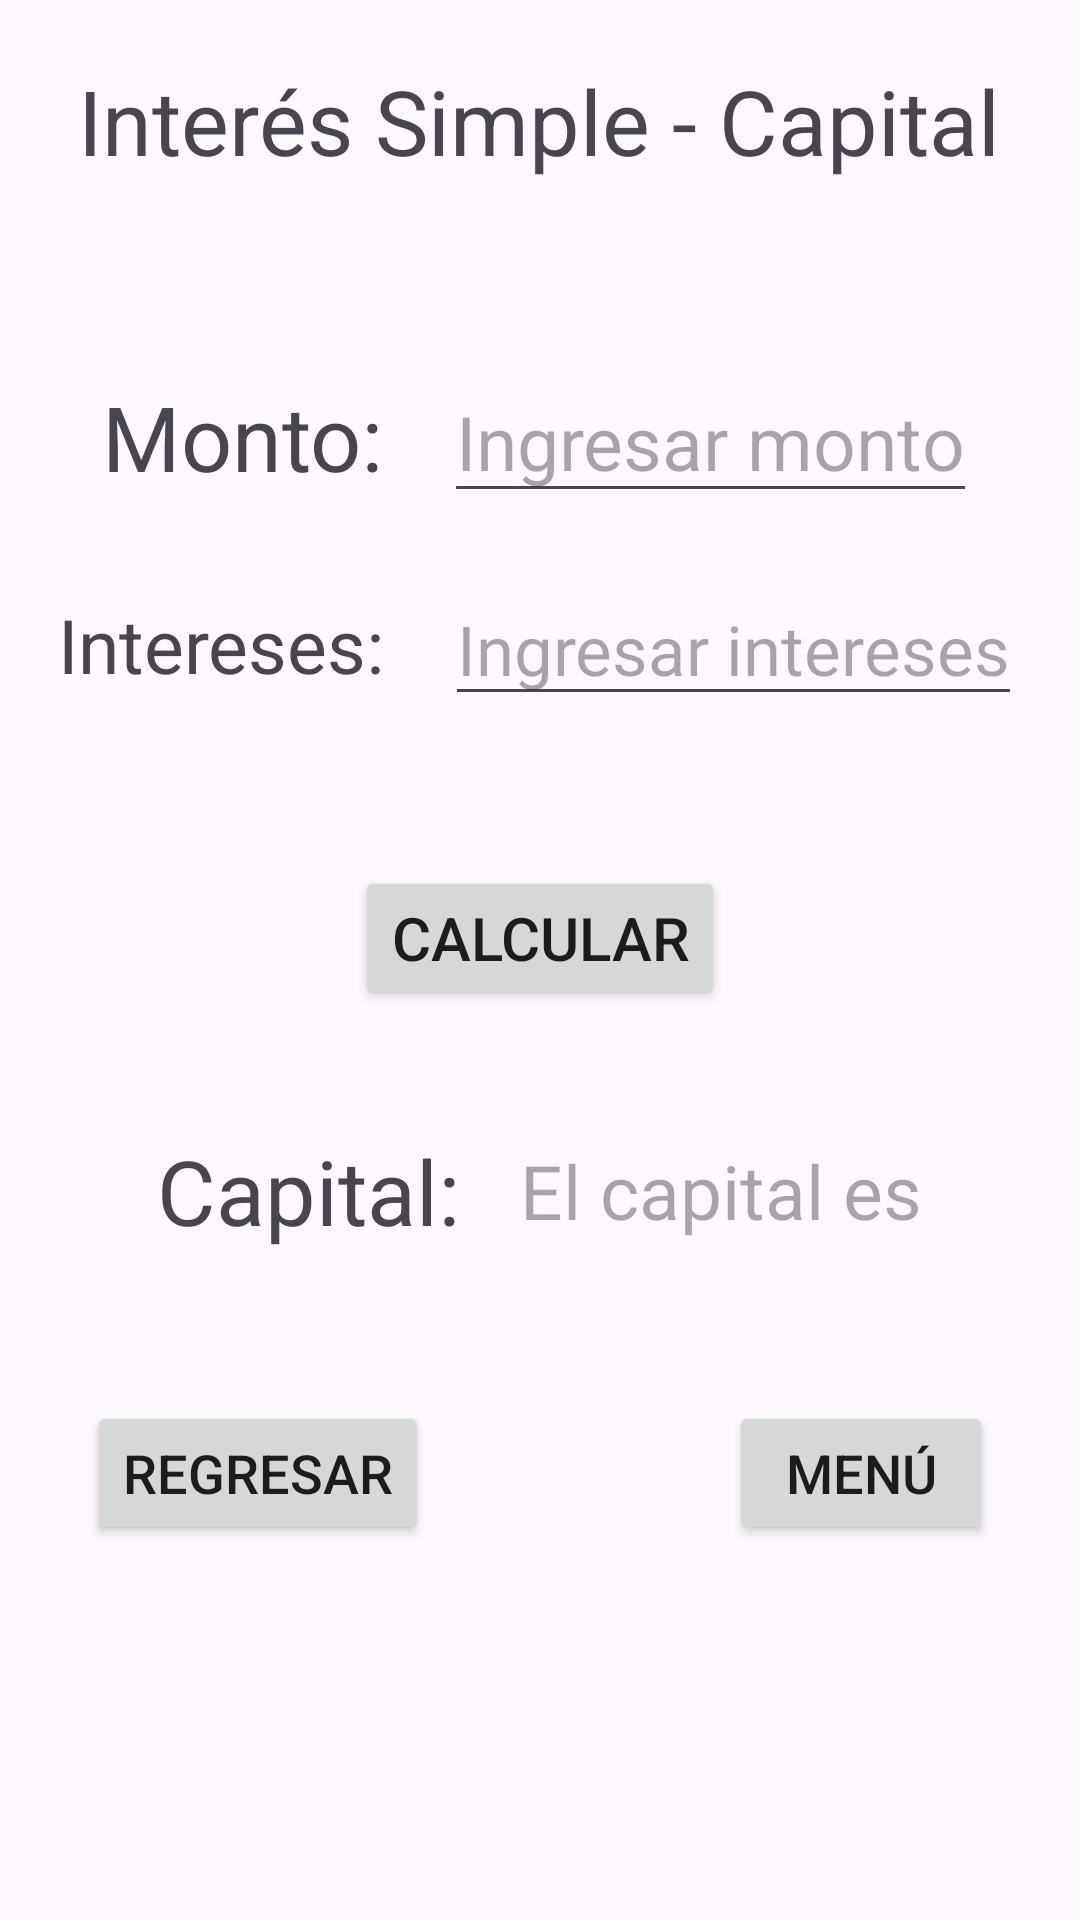

Here is an Android app screen rendered from its layout file. Give the layout XML and the strings, colors and styles it references.
<!-- AndroidManifest.xml: application theme Theme.MateFinanc -->
<!-- res/layout/activity_capital.xml -->
<?xml version="1.0" encoding="utf-8"?>
<RelativeLayout xmlns:android="http://schemas.android.com/apk/res/android"
    xmlns:app="http://schemas.android.com/apk/res-auto"
    xmlns:tools="http://schemas.android.com/tools"
    android:id="@+id/main"
    android:layout_width="match_parent"
    android:layout_height="match_parent"
    tools:context=".capital">

    <LinearLayout
        android:layout_width="match_parent"
        android:layout_height="match_parent"
        android:gravity="center_horizontal"
        android:orientation="vertical">

        <TextView
            android:layout_width="wrap_content"
            android:layout_height="wrap_content"
            android:layout_marginTop="20dp"
            android:layout_marginBottom="40dp"
            android:text="Interés Simple - Capital"
            android:textSize="30dp" />

        <LinearLayout
            android:layout_width="wrap_content"
            android:layout_height="wrap_content"
            android:layout_marginTop="20dp"
            android:gravity="center"
            android:orientation="horizontal">

            <TextView
                android:layout_width="wrap_content"
                android:layout_height="wrap_content"
                android:layout_marginRight="20dp"
                android:text="Monto:"
                android:textSize="30dp" />

            <EditText
                android:id="@+id/c"
                android:layout_width="wrap_content"
                android:layout_height="wrap_content"
                android:hint="Ingresar monto"
                android:textSize="25dp" />
        </LinearLayout>

        <LinearLayout
            android:layout_width="wrap_content"
            android:layout_height="wrap_content"
            android:layout_marginLeft="10dp"
            android:layout_marginTop="20dp"
            android:layout_marginRight="10dp"
            android:gravity="center"
            android:orientation="horizontal">

            <TextView
                android:layout_width="wrap_content"
                android:layout_height="wrap_content"
                android:layout_marginRight="20dp"
                android:text="Intereses:"
                android:textSize="25dp" />

            <EditText
                android:id="@+id/m"
                android:layout_width="wrap_content"
                android:layout_height="wrap_content"
                android:hint="Ingresar intereses"
                android:textSize="23dp" />
        </LinearLayout>


        <Button
            android:id="@+id/calc"
            android:layout_width="wrap_content"
            android:layout_height="wrap_content"
            android:layout_marginTop="50dp"
            android:text="Calcular"
            android:textSize="20dp"/>

        <LinearLayout
            android:layout_width="wrap_content"
            android:layout_height="wrap_content"
            android:layout_marginTop="40dp"
            android:gravity="center"
            android:orientation="horizontal">

            <TextView
                android:layout_width="wrap_content"
                android:layout_height="wrap_content"
                android:layout_marginRight="20dp"
                android:text="Capital:"
                android:textSize="30dp" />

            <TextView
                android:id="@+id/I"
                android:layout_width="wrap_content"
                android:layout_height="wrap_content"
                android:hint="El capital es"
                android:textSize="25dp" />
        </LinearLayout>

        <LinearLayout
            android:layout_width="wrap_content"
            android:layout_height="wrap_content"
            android:layout_marginTop="50dp">

            <Button
                android:id="@+id/Regresar"
                android:layout_width="wrap_content"
                android:layout_height="wrap_content"
                android:layout_marginRight="100dp"
                android:text="Regresar"
                android:textSize="18dp" />

            <Button
                android:id="@+id/Menu"
                android:layout_width="wrap_content"
                android:layout_height="wrap_content"
                android:text="Menú"
                android:textSize="18dp" />
        </LinearLayout>


    </LinearLayout>


</RelativeLayout>
<!-- resources referenced by this layout -->
<resources>
  <style name="Theme.MateFinanc" parent="Base.Theme.MateFinanc" />
  <style name="Base.Theme.MateFinanc" parent="Theme.Material3.DayNight.NoActionBar">
          
          
      </style>
</resources>
